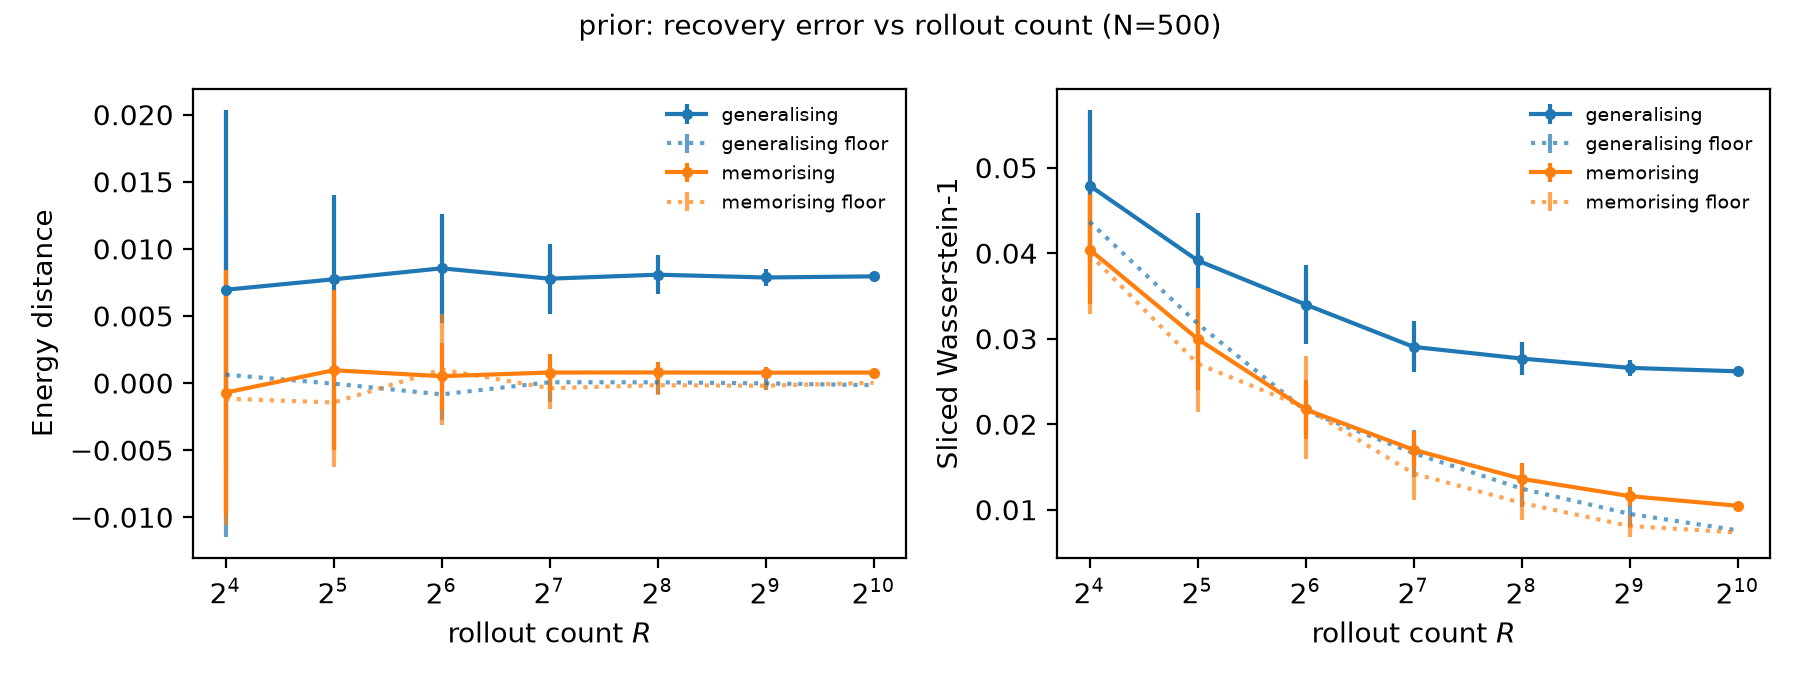

Data behind this chart, as committed beside it:
num_rollouts, dist/ed_vs_baseline_generalising/mean, dist/ed_vs_baseline_generalising/sd, dist/sw_vs_baseline_generalising/mean, dist/sw_vs_baseline_generalising/sd, dist/ed_vs_baseline_memorising/mean, dist/ed_vs_baseline_memorising/sd, dist/sw_vs_baseline_memorising/mean, dist/sw_vs_baseline_memorising/sd, floor/dist/ed_vs_baseline_generalising/m…, floor/dist/ed_vs_baseline_generalising/s…, floor/dist/sw_vs_baseline_generalising/m…, floor/dist/sw_vs_baseline_generalising/s…, floor/dist/ed_vs_baseline_memorising/mea…, floor/dist/ed_vs_baseline_memorising/sd, floor/dist/sw_vs_baseline_memorising/mea…, floor/dist/sw_vs_baseline_memorising/sd
16, 0.00695, 0.0134, 0.04791, 0.008838, -0.0007108, 0.009141, 0.04043, 0.006419, 0.0006235, 0.01208, 0.04368, 0.007686, -0.001165, 0.009417, 0.03989, 0.006986
32, 0.00773, 0.006304, 0.03915, 0.005508, 0.0009507, 0.005957, 0.02998, 0.005985, -4.8820825615958355e-05, 0.004967, 0.03176, 0.004606, -0.001449, 0.004776, 0.02707, 0.005602
64, 0.008548, 0.004048, 0.03399, 0.004646, 0.0005101, 0.002502, 0.02173, 0.003486, -0.0008453, 0.001931, 0.02157, 0.002805, 0.00101, 0.004129, 0.02192, 0.006021
128, 0.007775, 0.00261, 0.02904, 0.002975, 0.0007836, 0.001372, 0.017, 0.002147, 5.6550240834293276e-05, 0.001451, 0.01662, 0.002749, -0.0003823, 0.001548, 0.01424, 0.003125
256, 0.008074, 0.00145, 0.02768, 0.001889, 0.0007874, 0.0007827, 0.01361, 0.001841, 5.3041887258622465e-05, 0.0008913, 0.01246, 0.002169, -0.0001636, 0.000733, 0.01079, 0.001985
512, 0.007865, 0.0006516, 0.02659, 0.0009052, 0.0007707, 0.0004012, 0.01159, 0.001111, -2.519483623096619e-05, 0.0004636, 0.009511, 0.001587, -0.000199, 0.0003381, 0.00809, 0.001256
1024, 0.007948, 0.0, 0.02618, 0.0, 0.0007815, 0.0, 0.01046, 0.0, -0.0001637, 0.0, 0.007583, 0.0, 1.618082572291124e-05, 0.0, 0.007332, 0.0
